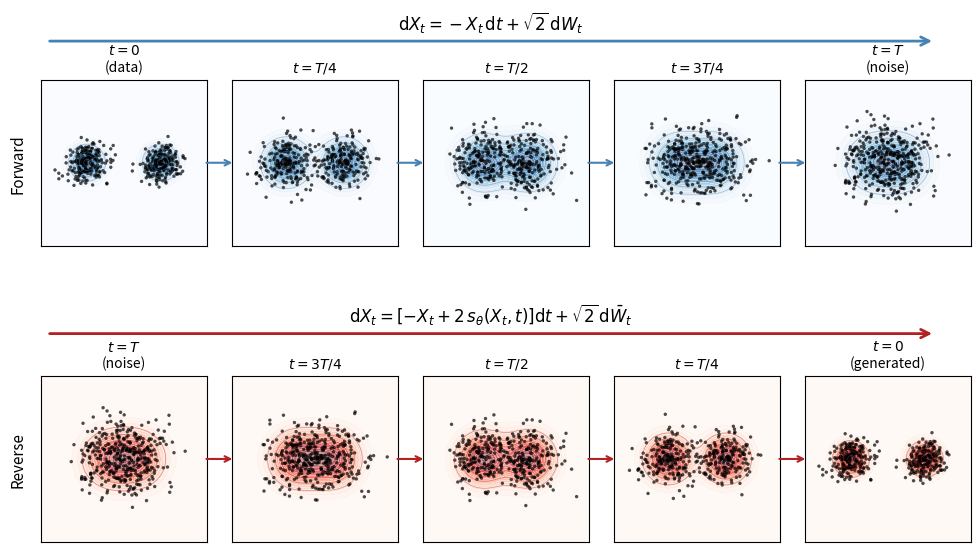

Generate this figure with matplotlib: (Note: this script raises an exception after producing the figure.)
"""
Generate diffusion process illustration figure for PhD manuscript introduction.

Shows forward (noising) and reverse (denoising) processes on a 2D Gaussian mixture.

Forward: x_0 ~ p_data → x_t → x_T ~ N(0, I)
Reverse: x_T ~ N(0, I) → x_t → x_0 ~ p_data

Output: figures/intro/diffusion_process.pdf
"""

import matplotlib
matplotlib.use('Agg')  # Non-interactive backend

import numpy as np
import matplotlib.pyplot as plt
from matplotlib.patches import FancyArrowPatch
from scipy.stats import multivariate_normal

# Set seed for reproducibility
np.random.seed(123)

# Parameters
n_samples = 400
n_timesteps = 5  # Number of snapshots to show (including t=0 and t=T)
T = 1.0  # Final time

# Gaussian mixture parameters (two clusters)
means = [np.array([-2, 0]), np.array([2, 0])]
cov = np.array([[0.3, 0], [0, 0.3]])
weights = [0.5, 0.5]


def sample_gaussian_mixture(n):
    """Sample from a 2-component Gaussian mixture."""
    samples = []
    for _ in range(n):
        # Choose component
        k = np.random.choice(len(weights), p=weights)
        # Sample from that component
        samples.append(np.random.multivariate_normal(means[k], cov))
    return np.array(samples)


def forward_process(x_0, t, T=1.0):
    """
    Forward diffusion: x_t = sqrt(alpha_t) * x_0 + sqrt(1 - alpha_t) * noise

    Using variance-preserving SDE with alpha_t = exp(-t)
    At t=0: x_0 (data)
    At t=T: approximately N(0, I)
    """
    alpha_t = np.exp(-2 * t / T)  # Decay schedule
    noise = np.random.randn(*x_0.shape)
    x_t = np.sqrt(alpha_t) * x_0 + np.sqrt(1 - alpha_t) * noise
    return x_t


def get_timesteps(n_steps, T=1.0):
    """Get evenly spaced timesteps including 0 and T."""
    return np.linspace(0, T, n_steps)


def compute_marginal_density(x_grid, y_grid, t, T=1.0):
    """
    Compute the theoretical marginal density p_t(x) at time t.

    For the forward process with x_t = sqrt(alpha_t) * x_0 + sqrt(1 - alpha_t) * noise,
    if x_0 ~ mixture of Gaussians, then x_t is also a mixture of Gaussians with:
    - means scaled by sqrt(alpha_t)
    - covariances: alpha_t * cov_0 + (1 - alpha_t) * I
    """
    alpha_t = np.exp(-2 * t / T)

    # Covariance at time t
    cov_t = alpha_t * cov + (1 - alpha_t) * np.eye(2)

    # Evaluate density on grid
    pos = np.dstack((x_grid, y_grid))
    density = np.zeros_like(x_grid)

    for k, (mean, weight) in enumerate(zip(means, weights)):
        # Mean at time t
        mean_t = np.sqrt(alpha_t) * mean
        rv = multivariate_normal(mean_t, cov_t)
        density += weight * rv.pdf(pos)

    return density


# Generate data
x_0 = sample_gaussian_mixture(n_samples)

# Get timesteps
timesteps = get_timesteps(n_timesteps, T)

# Generate forward process snapshots
forward_snapshots = []
for t in timesteps:
    x_t = forward_process(x_0, t, T)
    forward_snapshots.append(x_t)

# For reverse process, we simulate by going backwards through similar states
# (In practice this would use the learned score, but for illustration we just show
# the same marginal distributions in reverse order)
reverse_snapshots = forward_snapshots[::-1]

# Create grid for density evaluation
grid_points = 100
x_range = np.linspace(-4.5, 4.5, grid_points)
y_range = np.linspace(-4.5, 4.5, grid_points)
x_grid, y_grid = np.meshgrid(x_range, y_range)

# Plotting - increase height to make room for SDE annotations
fig, axes = plt.subplots(2, n_timesteps, figsize=(12, 6.5))

# Style settings
scatter_kwargs = dict(s=6, alpha=0.7, edgecolors='none')
xlim, ylim = (-4.5, 4.5), (-4.5, 4.5)

# Colors: blue for data, gray for noise, gradient in between
colors_forward = plt.cm.Blues(np.linspace(0.7, 0.3, n_timesteps))
colors_reverse = plt.cm.Reds(np.linspace(0.3, 0.7, n_timesteps))

# Top row: Forward process
for i, (t, x_t) in enumerate(zip(timesteps, forward_snapshots)):
    ax = axes[0, i]

    # Compute and plot theoretical density as background
    density = compute_marginal_density(x_grid, y_grid, t, T)
    ax.contourf(x_grid, y_grid, density, levels=20, cmap='Blues', alpha=0.4)
    ax.contour(x_grid, y_grid, density, levels=5, colors='steelblue', alpha=0.5, linewidths=0.5)

    # Plot samples on top
    ax.scatter(x_t[:, 0], x_t[:, 1], c='black', **scatter_kwargs)

    ax.set_xlim(xlim)
    ax.set_ylim(ylim)
    ax.set_aspect('equal')
    ax.set_xticks([])
    ax.set_yticks([])

    # Time label - use fractions of T for consistency
    if i == 0:
        ax.set_title(r'$t = 0$' + '\n(data)', fontsize=10)
    elif i == n_timesteps - 1:
        ax.set_title(r'$t = T$' + '\n(noise)', fontsize=10)
    else:
        # Express as fraction of T
        frac = t / T
        if frac == 0.25:
            ax.set_title(r'$t = T/4$', fontsize=10)
        elif frac == 0.5:
            ax.set_title(r'$t = T/2$', fontsize=10)
        elif frac == 0.75:
            ax.set_title(r'$t = 3T/4$', fontsize=10)
        else:
            ax.set_title(f'$t = {frac:.2f}T$', fontsize=10)

# Bottom row: Reverse process
for i, (t, x_t) in enumerate(zip(timesteps[::-1], reverse_snapshots)):
    ax = axes[1, i]

    # Compute and plot theoretical density as background
    density = compute_marginal_density(x_grid, y_grid, t, T)
    ax.contourf(x_grid, y_grid, density, levels=20, cmap='Reds', alpha=0.4)
    ax.contour(x_grid, y_grid, density, levels=5, colors='firebrick', alpha=0.5, linewidths=0.5)

    # Plot samples on top
    ax.scatter(x_t[:, 0], x_t[:, 1], c='black', **scatter_kwargs)

    ax.set_xlim(xlim)
    ax.set_ylim(ylim)
    ax.set_aspect('equal')
    ax.set_xticks([])
    ax.set_yticks([])

    # Time label - use fractions of T for consistency
    if i == 0:
        ax.set_title(r'$t = T$' + '\n(noise)', fontsize=10)
    elif i == n_timesteps - 1:
        ax.set_title(r'$t = 0$' + '\n(generated)', fontsize=10)
    else:
        # Express as fraction of T
        frac = t / T
        if frac == 0.25:
            ax.set_title(r'$t = T/4$', fontsize=10)
        elif frac == 0.5:
            ax.set_title(r'$t = T/2$', fontsize=10)
        elif frac == 0.75:
            ax.set_title(r'$t = 3T/4$', fontsize=10)
        else:
            ax.set_title(f'$t = {frac:.2f}T$', fontsize=10)

# Row labels
axes[0, 0].set_ylabel('Forward', fontsize=11, labelpad=10)
axes[1, 0].set_ylabel('Reverse', fontsize=11, labelpad=10)

# Add SDE arrows and equations between title and panels
from matplotlib.patches import FancyArrowPatch

plt.subplots_adjust(top=0.85, bottom=0.08, hspace=0.45)

# Forward SDE: arrow and equation above the top row panels
# VP-SDE: dX_t = -X_t dt + sqrt(2) dW_t
fig.text(0.5, 0.91, r'$\mathrm{d}X_t = -X_t\,\mathrm{d}t + \sqrt{2}\,\mathrm{d}W_t$',
         ha='center', va='center', fontsize=12, transform=fig.transFigure)

arrow_forward = FancyArrowPatch((0.13, 0.88), (0.87, 0.88),
                                 arrowstyle='->', mutation_scale=15,
                                 color='steelblue', lw=2,
                                 transform=fig.transFigure, figure=fig)
fig.patches.append(arrow_forward)

# Reverse SDE: arrow and equation above the bottom row panels
# Reverse: dX_t = [-X_t - 2*score] dt + sqrt(2) dW_t
fig.text(0.5, 0.46, r'$\mathrm{d}X_t = \left[-X_t + 2\,s_\theta(X_t, t)\right]\mathrm{d}t + \sqrt{2}\,\mathrm{d}\bar{W}_t$',
         ha='center', va='center', fontsize=12, transform=fig.transFigure)

arrow_reverse = FancyArrowPatch((0.13, 0.43), (0.87, 0.43),
                                 arrowstyle='->', mutation_scale=15,
                                 color='firebrick', lw=2,
                                 transform=fig.transFigure, figure=fig)
fig.patches.append(arrow_reverse)

# Add arrows between panels using axes annotate
# Forward arrows (top row)
for i in range(n_timesteps - 1):
    ax_left = axes[0, i]
    ax_right = axes[0, i + 1]

    # Arrow from right edge of left panel to left edge of right panel
    ax_left.annotate('',
                     xy=(0.02, 0.5), xycoords=ax_right.transAxes,
                     xytext=(0.98, 0.5), textcoords=ax_left.transAxes,
                     arrowprops=dict(arrowstyle='->', color='steelblue', lw=1.5))

# Reverse arrows (bottom row)
for i in range(n_timesteps - 1):
    ax_left = axes[1, i]
    ax_right = axes[1, i + 1]

    ax_left.annotate('',
                     xy=(0.02, 0.5), xycoords=ax_right.transAxes,
                     xytext=(0.98, 0.5), textcoords=ax_left.transAxes,
                     arrowprops=dict(arrowstyle='->', color='firebrick', lw=1.5))

# Note: subplots_adjust already called above for SDE annotations
plt.subplots_adjust(top=0.85, bottom=0.08, hspace=0.45, wspace=0.15)

# Save figure
output_path = '../figures/intro/diffusion_process.pdf'
plt.savefig(output_path, bbox_inches='tight', dpi=300)
print(f"Figure saved to {output_path}")

# Also save as PNG for quick preview
plt.savefig(output_path.replace('.pdf', '.png'), bbox_inches='tight', dpi=150)
print(f"Preview saved to {output_path.replace('.pdf', '.png')}")
